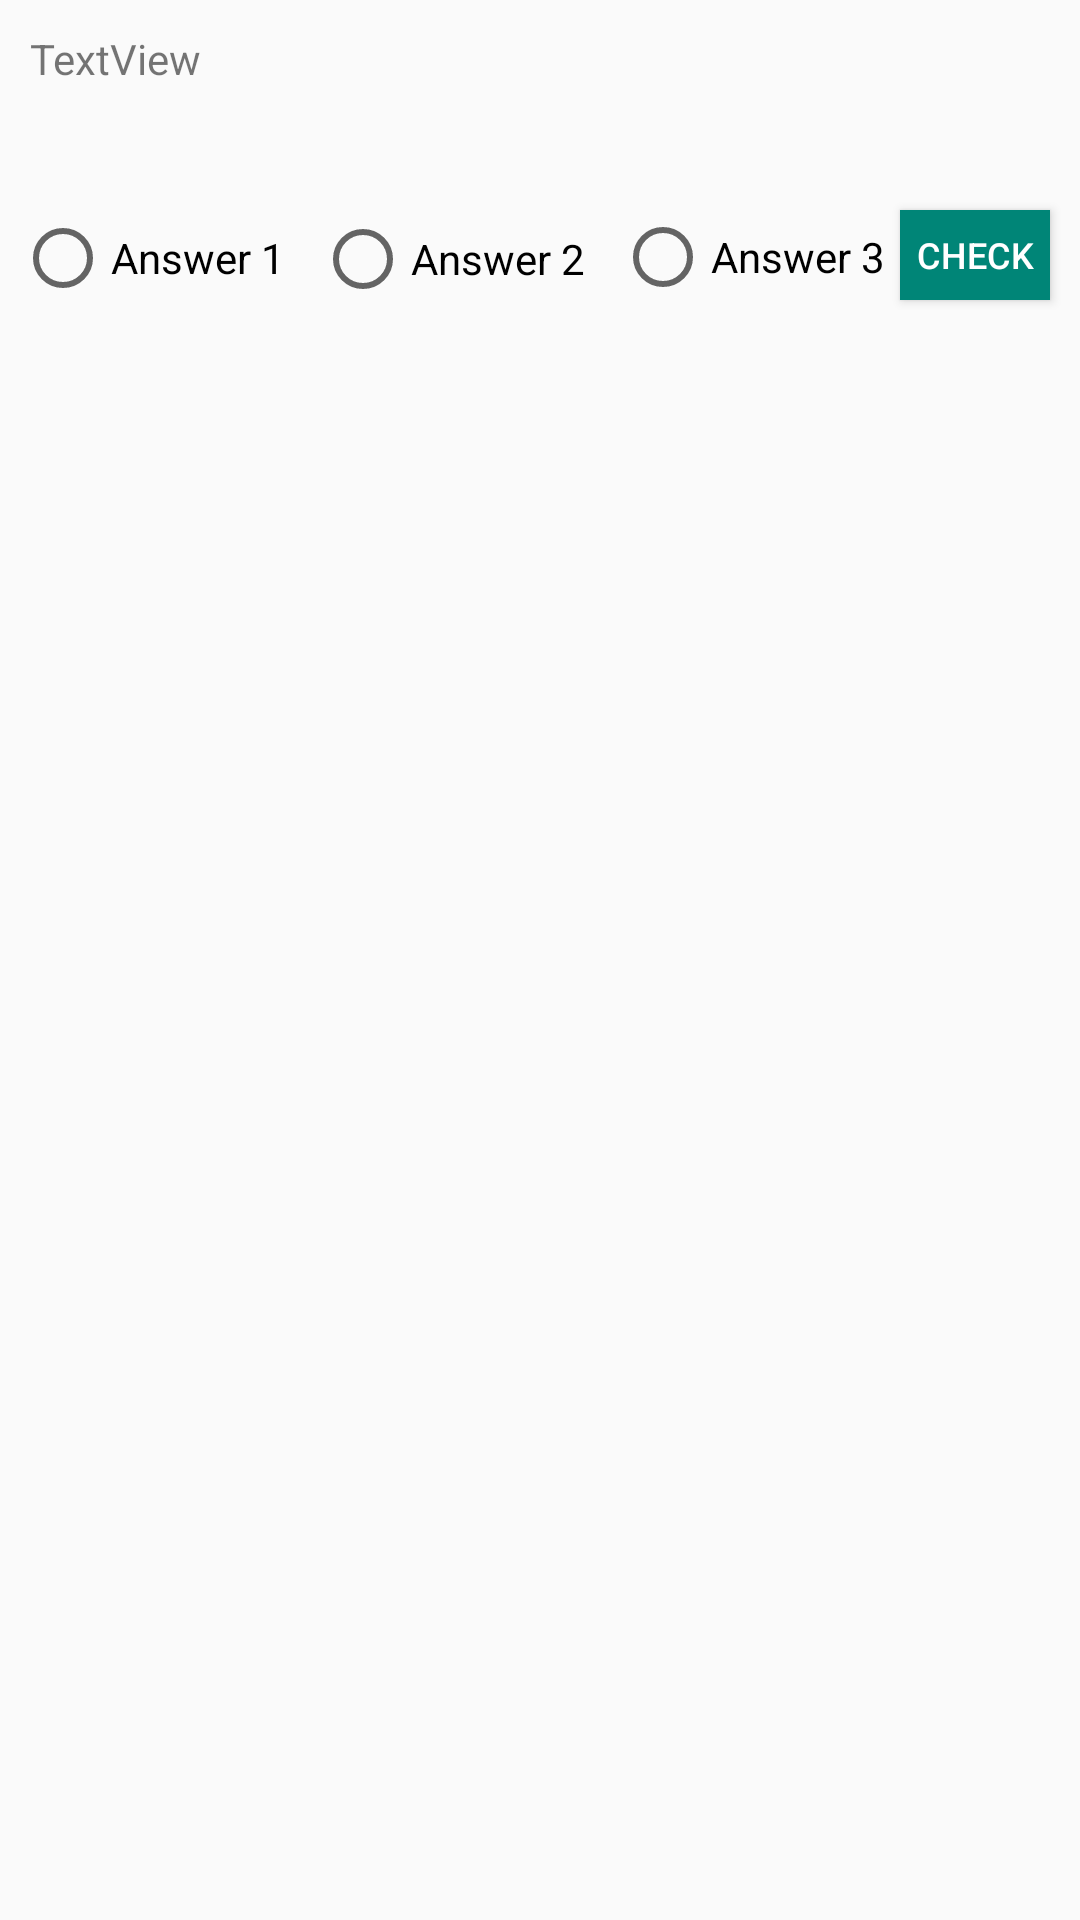

Write the Android layout XML for this screen, with the resource values it uses.
<!-- AndroidManifest.xml: application theme AppTheme -->
<!-- res/layout/activity_quiz_user_view.xml -->
<?xml version="1.0" encoding="utf-8"?>
<androidx.coordinatorlayout.widget.CoordinatorLayout xmlns:android="http://schemas.android.com/apk/res/android"
    xmlns:app="http://schemas.android.com/apk/res-auto"
    android:layout_width="match_parent"
    android:layout_height="match_parent">

    <TextView
        android:id="@+id/id_quiz_user"
        android:layout_width="390dp"
        android:layout_height="51dp"
        android:layout_marginLeft="10dp"
        android:layout_marginTop="10dp"
        android:text="TextView"
        app:layout_anchor="@+id/id_quiz_user"
        app:layout_anchorGravity="bottom|center" />

    <RadioGroup
        android:layout_width="300dp"
        android:layout_height="40dp"
        android:layout_marginLeft="5dp"
        android:layout_marginTop="70dp">

        <RadioButton
            android:id="@+id/id_ans1"
            android:layout_width="wrap_content"
            android:layout_height="wrap_content"
            android:text="@string/ans1" />

        <RadioButton
            android:id="@+id/id_ans2"
            android:layout_width="wrap_content"
            android:layout_height="wrap_content"
            android:layout_marginLeft="100dp"
            android:layout_marginTop="-32dp"
            android:text="@string/ans2" />

        <RadioButton
            android:id="@+id/id_ans3"
            android:layout_width="match_parent"
            android:layout_height="wrap_content"
            android:layout_marginLeft="200dp"
            android:layout_marginTop="-33dp"
            android:fontFamily="sans-serif"
            android:text="@string/ans3"/>

    </RadioGroup>

    <Button
        android:id="@+id/id_btn_ans_submit"
        android:layout_width="50dp"
        android:layout_height="30dp"
        android:layout_marginLeft="300dp"
        android:layout_marginTop="70dp"
        android:background="@color/colorPrimary"
        android:padding="1dp"
        android:shadowColor="@color/colorPrimary"
        android:text="@string/btn_ans_submit"
        android:textColor="@android:color/background_light"
        android:textSize="12sp" />

</androidx.coordinatorlayout.widget.CoordinatorLayout>
<!-- resources referenced by this layout -->
<resources>
  <color name="colorPrimary">#008577</color>
  <string name="ans1">Answer 1</string>
  <string name="ans2">Answer 2</string>
  <string name="ans3">Answer 3</string>
  <string name="btn_ans_submit">Check</string>
  <style name="AppTheme" parent="Theme.AppCompat.Light.DarkActionBar">
          
          <item name="colorPrimary">@color/colorPrimary</item>
          <item name="colorPrimaryDark">@color/colorPrimaryDark</item>
          <item name="colorAccent">@color/colorAccent</item>
      </style>
  <color name="colorPrimaryDark">#00574B</color>
  <color name="colorAccent">#D81B60</color>
</resources>
